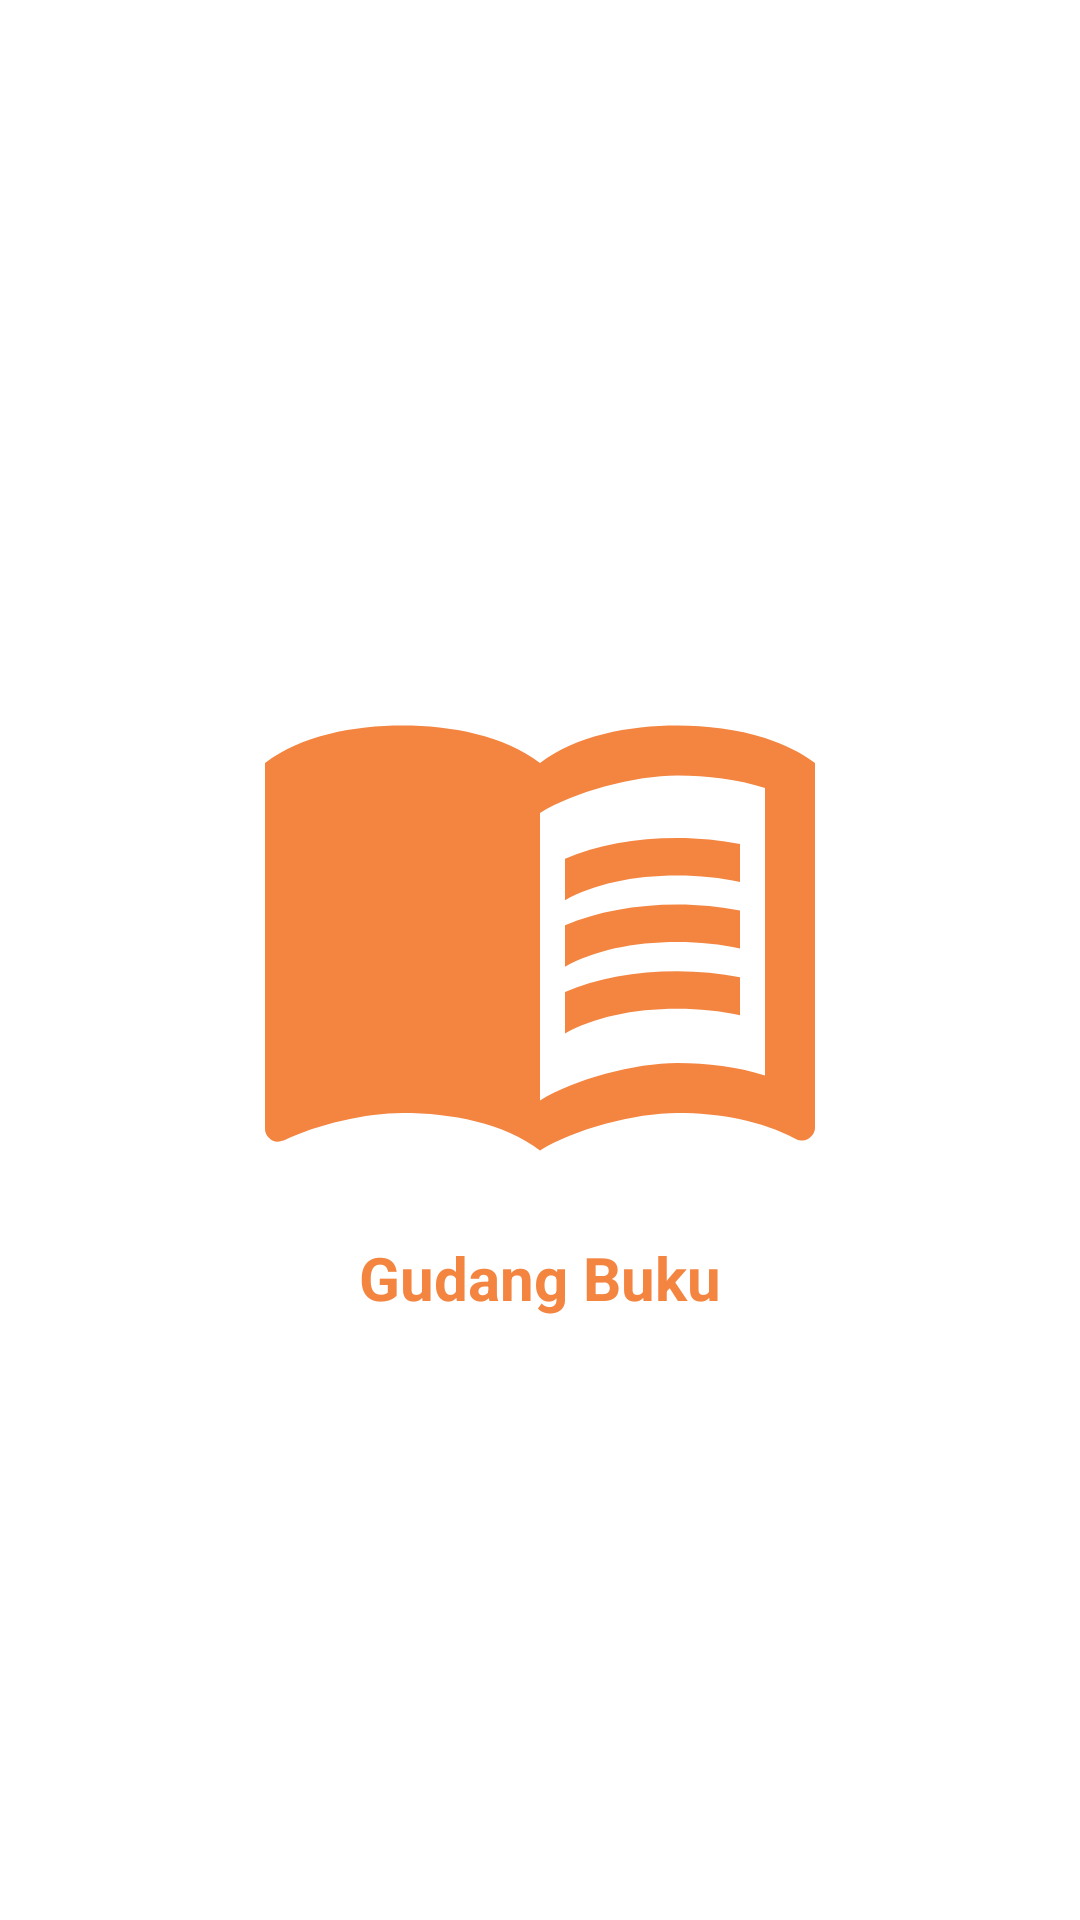

The Android layout XML behind this screen, and the referenced resources:
<!-- AndroidManifest.xml: application theme Theme.Gubuk.NoActionBar -->
<!-- res/layout/activity_splash.xml -->
<?xml version="1.0" encoding="utf-8"?>
<androidx.constraintlayout.widget.ConstraintLayout xmlns:android="http://schemas.android.com/apk/res/android"
    xmlns:app="http://schemas.android.com/apk/res-auto"
    xmlns:tools="http://schemas.android.com/tools"
    android:layout_width="match_parent"
    android:layout_height="match_parent"
    tools:context=".ui.splash.SplashActivity">


    <ImageView
        android:id="@+id/ivLogo"
        android:layout_width="200dp"
        android:layout_height="200dp"
        android:layout_marginTop="-32dp"
        android:src="@drawable/ic_book"
        app:layout_constraintBottom_toBottomOf="parent"
        app:layout_constraintEnd_toEndOf="parent"
        app:layout_constraintStart_toStartOf="parent"
        app:layout_constraintTop_toTopOf="parent" />

    <TextView
        android:id="@+id/tvTitle"
        android:layout_width="wrap_content"
        android:layout_height="wrap_content"
        android:layout_marginTop="8dp"
        android:fontFamily="sans-serif"
        android:textColor="@color/teal_700"
        android:text="Gudang Buku"
        android:textAppearance="@style/TextAppearance.AppCompat.Body2"
        android:textSize="20sp"
        android:textStyle="bold"
        app:layout_constraintEnd_toEndOf="parent"
        app:layout_constraintStart_toStartOf="parent"
        app:layout_constraintTop_toBottomOf="@+id/ivLogo" />


</androidx.constraintlayout.widget.ConstraintLayout>
<!-- resources referenced by this layout -->
<resources>
  <color name="teal_700">#F38541</color>
  <!-- drawable ic_book (drawable) -->
  <vector xmlns:android="http://schemas.android.com/apk/res/android"
      android:width="24dp"
      android:height="24dp"
      android:tint="@color/teal_700"
      android:viewportWidth="24"
      android:viewportHeight="24">
      <path
          android:fillColor="@android:color/white"
          android:pathData="M21,5c-1.11,-0.35 -2.33,-0.5 -3.5,-0.5c-1.95,0 -4.05,0.4 -5.5,1.5c-1.45,-1.1 -3.55,-1.5 -5.5,-1.5S2.45,4.9 1,6v14.65c0,0.25 0.25,0.5 0.5,0.5c0.1,0 0.15,-0.05 0.25,-0.05C3.1,20.45 5.05,20 6.5,20c1.95,0 4.05,0.4 5.5,1.5c1.35,-0.85 3.8,-1.5 5.5,-1.5c1.65,0 3.35,0.3 4.75,1.05c0.1,0.05 0.15,0.05 0.25,0.05c0.25,0 0.5,-0.25 0.5,-0.5V6C22.4,5.55 21.75,5.25 21,5zM21,18.5c-1.1,-0.35 -2.3,-0.5 -3.5,-0.5c-1.7,0 -4.15,0.65 -5.5,1.5V8c1.35,-0.85 3.8,-1.5 5.5,-1.5c1.2,0 2.4,0.15 3.5,0.5V18.5z" />
      <path
          android:fillColor="@android:color/white"
          android:pathData="M17.5,10.5c0.88,0 1.73,0.09 2.5,0.26V9.24C19.21,9.09 18.36,9 17.5,9c-1.7,0 -3.24,0.29 -4.5,0.83v1.66C14.13,10.85 15.7,10.5 17.5,10.5z" />
      <path
          android:fillColor="@android:color/white"
          android:pathData="M13,12.49v1.66c1.13,-0.64 2.7,-0.99 4.5,-0.99c0.88,0 1.73,0.09 2.5,0.26V11.9c-0.79,-0.15 -1.64,-0.24 -2.5,-0.24C15.8,11.66 14.26,11.96 13,12.49z" />
      <path
          android:fillColor="@android:color/white"
          android:pathData="M17.5,14.33c-1.7,0 -3.24,0.29 -4.5,0.83v1.66c1.13,-0.64 2.7,-0.99 4.5,-0.99c0.88,0 1.73,0.09 2.5,0.26v-1.52C19.21,14.41 18.36,14.33 17.5,14.33z" />
  </vector>
  <style name="Theme.Gubuk.NoActionBar">
          <item name="windowActionBar">false</item>
          <item name="windowNoTitle">true</item>
      </style>
</resources>
